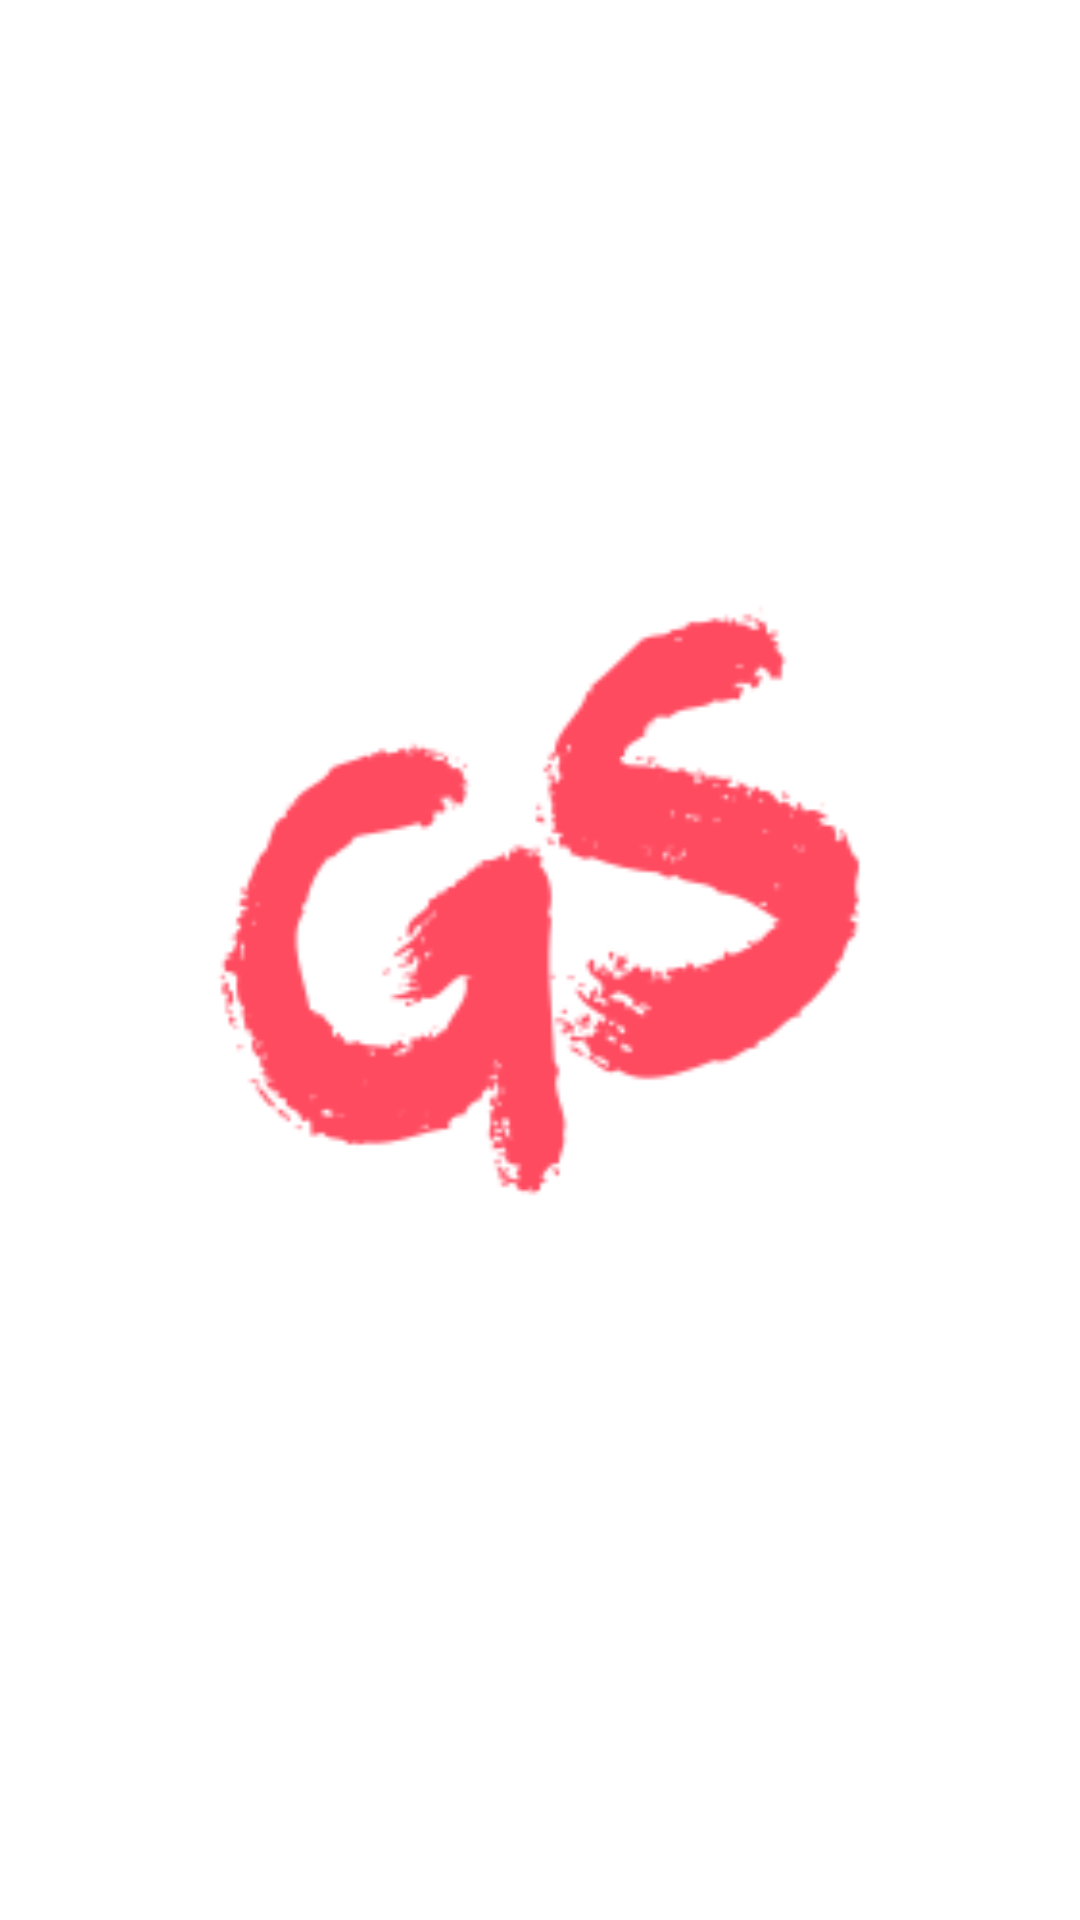

Produce the Android XML layout that renders to this screen, including the resource entries it uses.
<!-- AndroidManifest.xml: application theme Theme.GStore -->
<!-- res/layout/nav_header_main.xml -->
<?xml version="1.0" encoding="utf-8"?>
<androidx.constraintlayout.widget.ConstraintLayout xmlns:android="http://schemas.android.com/apk/res/android"
    xmlns:app="http://schemas.android.com/apk/res-auto"
    android:layout_width="match_parent"
    android:layout_height="160dp">

    <ImageView
        android:id="@+id/navHeaderIV"
        android:layout_width="match_parent"
        android:layout_height="match_parent"
        android:src="@drawable/ic_gs"
        android:scaleType="centerCrop"
        android:paddingStart="16dp"
        android:paddingEnd="16dp"
        app:layout_constraintStart_toStartOf="parent"
        app:layout_constraintTop_toTopOf="parent"
        app:layout_constraintEnd_toEndOf="parent"
        app:layout_constraintBottom_toBottomOf="parent"/>

</androidx.constraintlayout.widget.ConstraintLayout>
<!-- resources referenced by this layout -->
<resources>
  <!-- drawable ic_gs: png bitmap (drawable, 16436 bytes) -->
  <style name="Theme.GStore" parent="Theme.MaterialComponents.DayNight.NoActionBar">
          
          <item name="colorPrimary">@color/purple_500</item>
          <item name="colorPrimaryVariant">@color/black</item>
          <item name="colorOnPrimary">@color/white</item>
          
          <item name="colorSecondary">@color/teal_200</item>
          <item name="colorSecondaryVariant">@color/teal_700</item>
          <item name="colorOnSecondary">@color/black</item>
          
          <item name="android:statusBarColor" tools:targetApi="l">?attr/colorPrimaryVariant</item>
          
      </style>
  <!-- not gathered from this repository: default colours our renderer supplied (Android Studio template values) -->
  <color name="purple_500">#FF6200EE</color>
  <color name="teal_200">#FF03DAC5</color>
  <color name="teal_700">#FF018786</color>
  <color name="black">#FF000000</color>
  <color name="white">#FFFFFFFF</color>
</resources>
